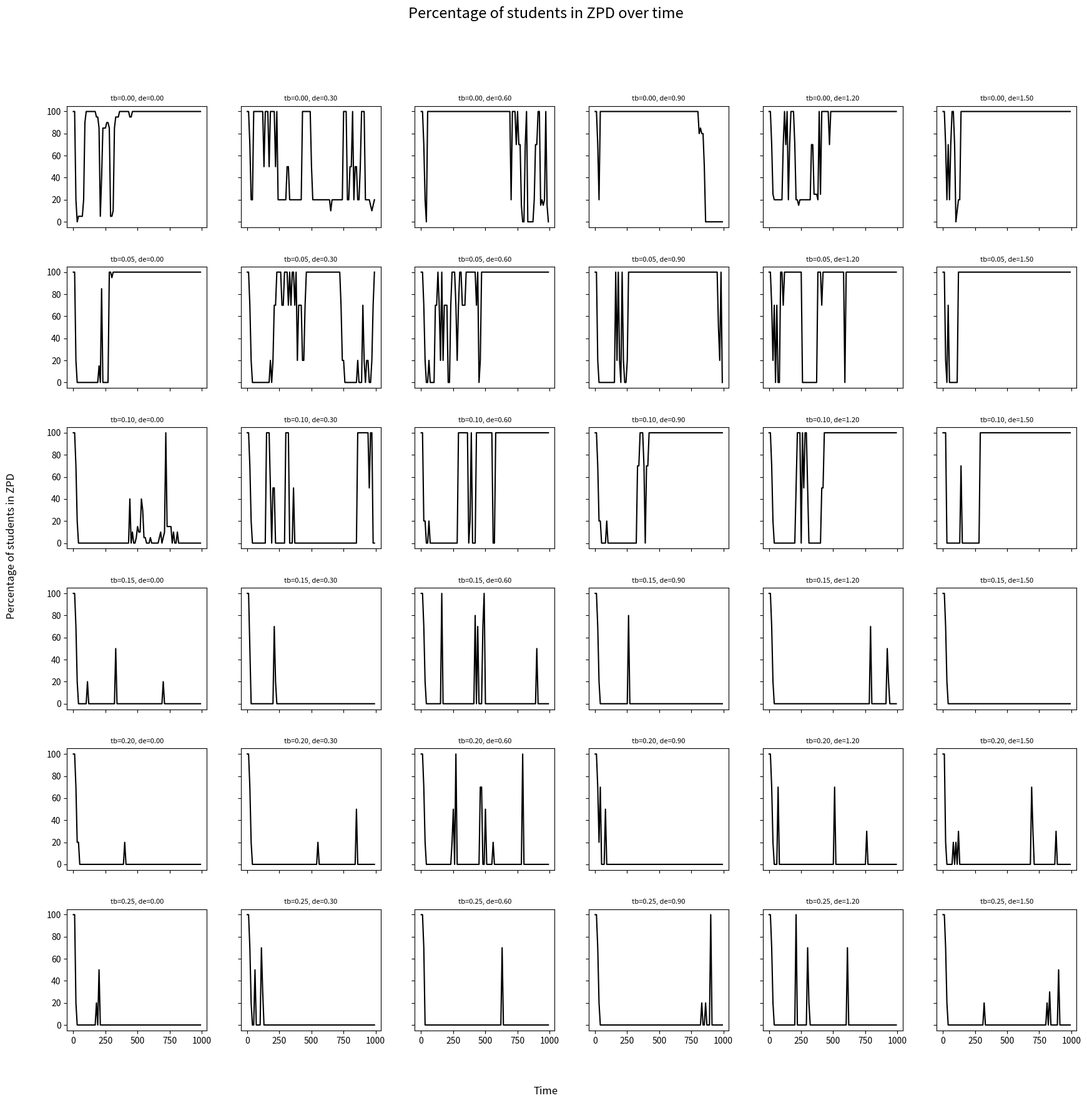

Python code for this plot:
import math
import random
import datetime
import matplotlib.pyplot as plt



class Student:

    ZPD_BELOW = 0.20    # challenge this far *below* current knowledge -> too easy, no growth
    ZPD_ABOVE = 0.40    # challenge this far *above* current knowledge -> too hard, no growth

    ATTENTION_DECAY       = 0.005   # passive attention decay per step
    ATTENTION_NOISE_SCALE = 0.012   # sd of random normal noise added each step
    DISTRACTOR_MAX_DIST   = 2.0     # max distance at which distractors have an effect
    ATTENTION_THRESHOLD   = 0.30    # attention below this -> student becomes a distractor

    KNOWLEDGE_RATE = 0.003  # base knowledge gain per step when attentive and in ZPD
    PEER_BONUS     = 0.002  # bonus per attentive neighbour within PEER_MAX_DIST seats
    PEER_MAX_DIST  = 1.5    # seat distance threshold for peer interaction

    def __init__(self, student_id, row, col, teacher_boost, distractor_effect, knowledge=random.uniform(0.0, 0.4), attention=random.uniform(0.4, 0.9)):
        self.student_id    = student_id
        self.row           = row
        self.col           = col
        self.knowledge     = knowledge
        self.attention     = attention
        self.is_distractor = self.attention < self.ATTENTION_THRESHOLD

        self.teacher_boost = teacher_boost
        self.distractor_effect = distractor_effect


    def update_attention(self, teacher_share, neighbours):
        """
        teacher_share: float - This student's fraction of total teacher attention.
        neighbours: list of (SnapStudent, float)
            (snapshot_proxy, seat_distance) pairs for every other student.
            Distractor flags are frozen to the start-of-step snapshot so all
            updates are synchronous.
        """
        delta = 0.0

        # Teacher attention provides a stabilising boost
        delta += teacher_share * self.teacher_boost

        # Passive attentional decay
        delta -= self.ATTENTION_DECAY

        # Nearby distractors reduce attention; effect drops off with distance and is capped at DISTRACTOR_MAX_DIST
        for other, dist in neighbours:
            if other.is_distractor and 0 < dist <= self.DISTRACTOR_MAX_DIST:
                delta -= self.distractor_effect / dist

        # Random variation. Comment to reduce stochasticity:
        delta += random.gauss(0.0, self.ATTENTION_NOISE_SCALE)

        self.attention     = max(0.0, min(1.0, self.attention + delta))
        self.is_distractor = self.attention < self.ATTENTION_THRESHOLD


    def update_knowledge(self, challenge_level, neighbours):
        """
        Advance knowledge if the student is attentive and challenge is in ZPD.

        challenge_level: float - current environment challenge level in [0, 1]
        neighbours: list of (SnapStudent, float)
        """
        if self.is_distractor:
            return  # distracted students do not learn

        diff = challenge_level - self.knowledge
        in_zpd = (-self.ZPD_BELOW <= diff <= self.ZPD_ABOVE)
        if not in_zpd:
            return

        gain = self.KNOWLEDGE_RATE

        # Peer interaction bonus from attentive nearby classmates
        for other, dist in neighbours:
            if not other.is_distractor and dist <= self.PEER_MAX_DIST:
                gain += self.PEER_BONUS

        self.knowledge = min(1.0, self.knowledge + gain)


    def seat_distance(self, other):

        return math.dist((self.row, self.col), (other.row, other.col))



class SnapStudent:
    """
    Frozen view of a student at the beginning of an iteration
    """
    __slots__ = ("is_distractor", "knowledge", "row", "col", "student_id")

    def __init__(self, student, snap_distractor):
        self.is_distractor = snap_distractor
        self.knowledge     = student.knowledge
        self.row           = student.row
        self.col           = student.col
        self.student_id    = student.student_id



class Classroom:

    CHALLENGE_GROWTH_RATE = 0.0002   # increase in challenger per iteration
    CHALLENGE_NOISE_SCALE = 0.007    # sd of per-step challenge fluctuation

    def __init__(
        self,
        rows=4,
        cols=5,
        n_students=20,
        iterations=200,
        teacher_boost=0.10,
        distractor_effect=0.6
    ):

        self.rows             = rows
        self.cols             = cols
        self.n_students       = n_students
        self.iterations       = iterations

        self.teacher_boost = teacher_boost
        self.distractor_effect = distractor_effect

        self.students         = []
        self.challenge_level  = 0.15
        self.iteration        = 0
        self._metrics_history = []
        self._dist_cache      = {}

        self._place_students()
        self._precompute_distances()


    def _place_students(self):
        seats = [(r, c) for r in range(self.rows) for c in range(self.cols)]
        random.shuffle(seats)
        for i in range(self.n_students):
            r, c = seats[i]
            self.students.append(Student(i, r, c, teacher_boost=self.teacher_boost, distractor_effect=self.distractor_effect))


    def _precompute_distances(self):
        """Seat distances are fixed - cache them once at init."""
        for s in self.students:
            for other in self.students:
                if s is not other:
                    self._dist_cache[(s.student_id, other.student_id)] = (s.seat_distance(other))


    def _distribute_teacher_attention(self):
        """Return {student_id: share} where all shares sum to 1.0."""
        n      = len(self.students)
        shares = {}

        weights = [max(0.0, 1.0 - s.knowledge) for s in self.students]
        total   = sum(weights) or 1.0
        for s, w in zip(self.students, weights):
            shares[s.student_id] = w / total

        return shares


    def step(self):
        """Advance the simulation by one iteration."""
        self.iteration += 1
        teacher_shares = self._distribute_teacher_attention()

        # Freeze distractor flags so all agents update synchronously
        distractor_snap = {s.student_id: s.is_distractor for s in self.students}

        # Build neighbour lists with snapshot proxies (distances are fixed)
        nbr_cache = {}
        for s in self.students:
            nbr_cache[s.student_id] = [
                (SnapStudent(other, distractor_snap[other.student_id]),
                 self._dist_cache[(s.student_id, other.student_id)])
                for other in self.students if other is not s]

        # Apply updates
        for s in self.students:
            s.update_attention(teacher_shares[s.student_id], nbr_cache[s.student_id])

        for s in self.students:
            s.update_knowledge(self.challenge_level, nbr_cache[s.student_id])

        # Update environment's challenge level
        self.challenge_level =  min(1.0,
                self.challenge_level
                + self.CHALLENGE_GROWTH_RATE
                + random.gauss(0.0, self.CHALLENGE_NOISE_SCALE))

        # Record mean knowledge
        self._record_metrics(sum(s.knowledge for s in self.students) / len(self.students))


    def _record_metrics(self, mean_knowledge):

        n_distractors  = sum(s.is_distractor for s in self.students)
        mean_attention = sum(s.attention for s in self.students) / self.n_students

        n_in_ZPD = 0
        for s in self.students:
            if -s.ZPD_BELOW <= self.challenge_level - s.knowledge <= s.ZPD_ABOVE:
                n_in_ZPD += 1
        percentage_in_ZPD = 100 * n_in_ZPD / self.n_students

        metrics = {
            "iteration"        : self.iteration,
            "mean_knowledge"   : round(mean_knowledge, 4),
            "mean_attention"   : round(mean_attention, 4),
            "n_distractors"    : n_distractors,
            "challenge_level"  : round(self.challenge_level, 4),
            "percentage_in_ZPD": round(percentage_in_ZPD, 2)
        }
        self._metrics_history.append(metrics)


    @property
    def metrics_history(self):
        return self._metrics_history


    def run(self):

        for _ in range(self.iterations):
            self.step()

        print(f"Simulation finished ({self.iteration} steps)")


if __name__ == "__main__":

    random.seed(2696)

    teacher_boost_values =      [0.0, 0.05, 0.10, 0.15, 0.20, 0.25]
    distractor_effect_values = [0.0, 0.30, 0.60, 0.90, 1.20, 1.50]

    fig, axes = plt.subplots(6, 6, figsize=(18, 18), sharex=True, sharey=True)

    for i, tb in enumerate(teacher_boost_values):
        for j, de in enumerate(distractor_effect_values):

            sim = Classroom(
                rows=4,
                cols=5,
                n_students=20,
                iterations=1000,
                teacher_boost=tb,
                distractor_effect=de
            )
            sim.run()

            metrics = sim.metrics_history
            step = 10
            iteration = [m["iteration"] for m in metrics][::step]
            percentage_in_ZPD = [m["percentage_in_ZPD"] for m in metrics][::step]

            ax = axes[i, j]
            ax.plot(iteration, percentage_in_ZPD, color="black")
            ax.set_title(f"tb={tb:.2f}, de={de:.2f}", fontsize=8)

    fig.supxlabel("Time")
    fig.supylabel("Percentage of students in ZPD")
    fig.suptitle("Percentage of students in ZPD over time", fontsize=17)
    fig.tight_layout(pad=3, rect=[0, 0, 1, 0.96])
    plt.show()
